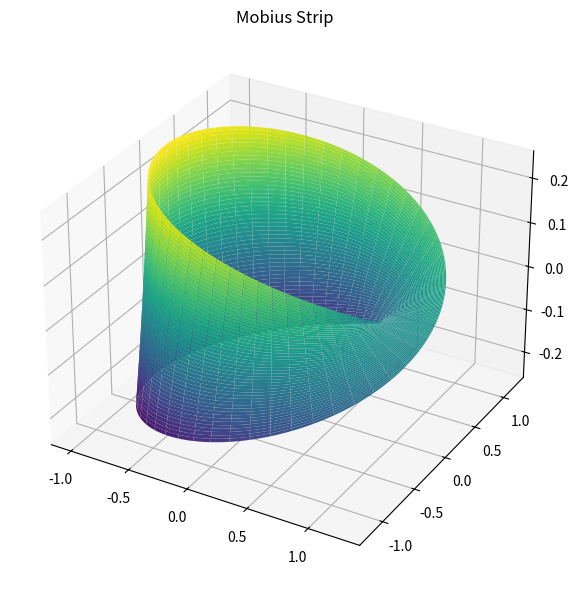

Write the Python code that produced this figure.
import numpy as np
import matplotlib.pyplot as plt
from mpl_toolkits.mplot3d import Axes3D
from scipy.integrate import simpson  # Updated import

class MobiusStrip:
    def __init__(self, R=1, w=0.5, n=100):
        self.R = R
        self.w = w
        self.n = n
        self.u = np.linspace(0, 2 * np.pi, n)
        self.v = np.linspace(-w / 2, w / 2, n)
        self.U, self.V = np.meshgrid(self.u, self.v)
        self.X, self.Y, self.Z = self._generate_mesh()

    def _generate_mesh(self):
        U, V = self.U, self.V
        R = self.R
        X = (R + V * np.cos(U / 2)) * np.cos(U)
        Y = (R + V * np.cos(U / 2)) * np.sin(U)
        Z = V * np.sin(U / 2)
        return X, Y, Z

    def compute_surface_area(self):
        # Compute partial derivatives
        dXu = np.gradient(self.X, axis=1)
        dXv = np.gradient(self.X, axis=0)
        dYu = np.gradient(self.Y, axis=1)
        dYv = np.gradient(self.Y, axis=0)
        dZu = np.gradient(self.Z, axis=1)
        dZv = np.gradient(self.Z, axis=0)

        # Compute cross product of partial derivatives
        cross_x = dYu * dZv - dZu * dYv
        cross_y = dZu * dXv - dXu * dZv
        cross_z = dXu * dYv - dYu * dXv

        # Magnitude of cross product = differential surface element
        dS = np.sqrt(cross_x**2 + cross_y**2 + cross_z**2)

        # Numerical integration over v and u using Simpson's rule
        area = simpson(simpson(dS, self.v), self.u)
        return area

    def compute_edge_length(self):
        # Boundary at v = w/2
        v_edge = self.w / 2
        u = self.u
        x = (self.R + v_edge * np.cos(u / 2)) * np.cos(u)
        y = (self.R + v_edge * np.cos(u / 2)) * np.sin(u)
        z = v_edge * np.sin(u / 2)

        # Arc length approximation
        dx = np.gradient(x)
        dy = np.gradient(y)
        dz = np.gradient(z)
        ds = np.sqrt(dx**2 + dy**2 + dz**2)

        length = simpson(ds, u)
        return length

    def plot(self):
        fig = plt.figure(figsize=(10, 6))
        ax = fig.add_subplot(111, projection='3d')
        ax.plot_surface(self.X, self.Y, self.Z, cmap='viridis', edgecolor='none')
        ax.set_title("Mobius Strip")
        plt.tight_layout()
        plt.show()


# Example usage
if __name__ == "__main__":
    mobius = MobiusStrip(R=1, w=0.5, n=200)
    area = mobius.compute_surface_area()
    length = mobius.compute_edge_length()

    print(f"Approximate Surface Area: {area:.5f}")
    print(f"Approximate Edge Length: {length:.5f}")

    mobius.plot()
